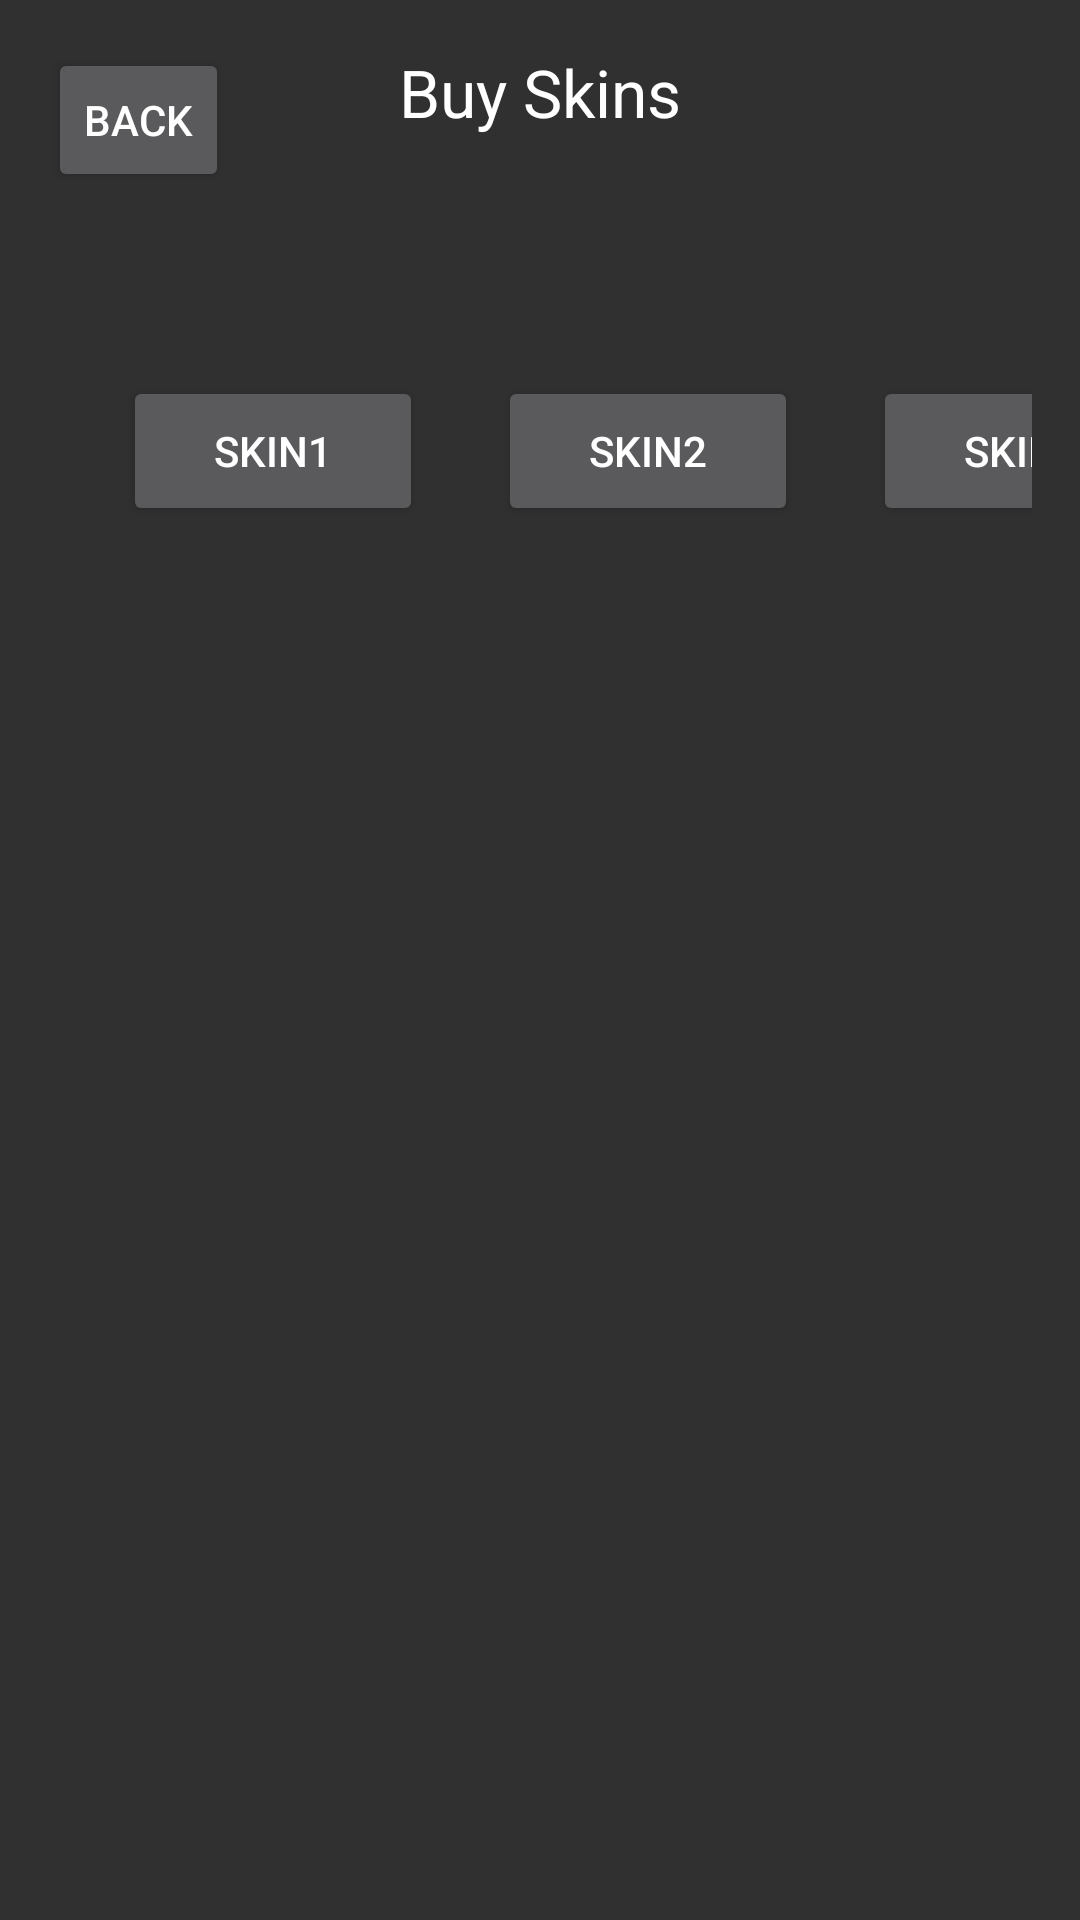

Android layout source for this screen:
<!-- AndroidManifest.xml: application theme AppTheme -->
<!-- res/layout/activity_skins.xml -->
<RelativeLayout xmlns:android="http://schemas.android.com/apk/res/android"
    xmlns:tools="http://schemas.android.com/tools" android:layout_width="match_parent"
    android:layout_height="match_parent" android:paddingLeft="@dimen/activity_horizontal_margin"
    android:paddingRight="@dimen/activity_horizontal_margin"
    android:paddingTop="@dimen/activity_vertical_margin"
    android:paddingBottom="@dimen/activity_vertical_margin"
    tools:context="jorgeandcompany.loveletter.Skins">

    <TextView
        android:layout_width="wrap_content"
        android:layout_height="wrap_content"
        android:textAppearance="?android:attr/textAppearanceLarge"
        android:text="Buy Skins"
        android:id="@+id/skin"
        android:layout_alignParentTop="true"
        android:layout_centerHorizontal="true" />

    <TableLayout
        android:layout_width="match_parent"
        android:layout_height="match_parent"
        android:layout_below="@+id/skin"
        android:layout_marginTop="30dp"
        android:layout_alignParentRight="true"
        android:layout_alignParentEnd="true">

        <TableRow
            android:layout_width="match_parent"
            android:layout_height="match_parent">

            <Button
                android:layout_width="100dp"
                android:layout_height="50dp"
                android:layout_marginTop="50dp"
                android:layout_marginLeft="25dp"
                android:layout_marginStart="25dp"
                android:text="Skin1"
                android:id="@+id/skin1" />
            <Button
                android:layout_width="100dp"
                android:layout_height="50dp"
                android:layout_marginTop="50dp"
                android:layout_marginLeft="25dp"
                android:layout_marginStart="25dp"
                android:text="Skin2"
                android:id="@+id/skin2" />
            <Button
                android:layout_width="100dp"
                android:layout_height="50dp"
                android:layout_marginTop="50dp"
                android:layout_marginLeft="25dp"
                android:layout_marginStart="25dp"
                android:text="Skin3"
                android:id="@+id/skin3" />
            <Button
                android:layout_width="100dp"
                android:layout_height="50dp"
                android:layout_marginTop="50dp"
                android:layout_marginLeft="25dp"
                android:layout_marginStart="25dp"
                android:text="Skin4"
                android:id="@+id/skin4" />

        </TableRow>
    </TableLayout>

    <Button
        style="?android:attr/buttonStyleSmall"
        android:layout_width="wrap_content"
        android:layout_height="wrap_content"
        android:text="Back"
        android:id="@+id/b"
        android:layout_alignParentTop="true"
        android:layout_alignParentLeft="true"
        android:layout_alignParentStart="true" />

</RelativeLayout>
<!-- resources referenced by this layout -->
<resources>
  <dimen name="activity_horizontal_margin">16dp</dimen>
  <dimen name="activity_vertical_margin">16dp</dimen>
  <style name="AppTheme" parent="Theme.AppCompat.NoActionBar">
  
  
      </style>
</resources>
